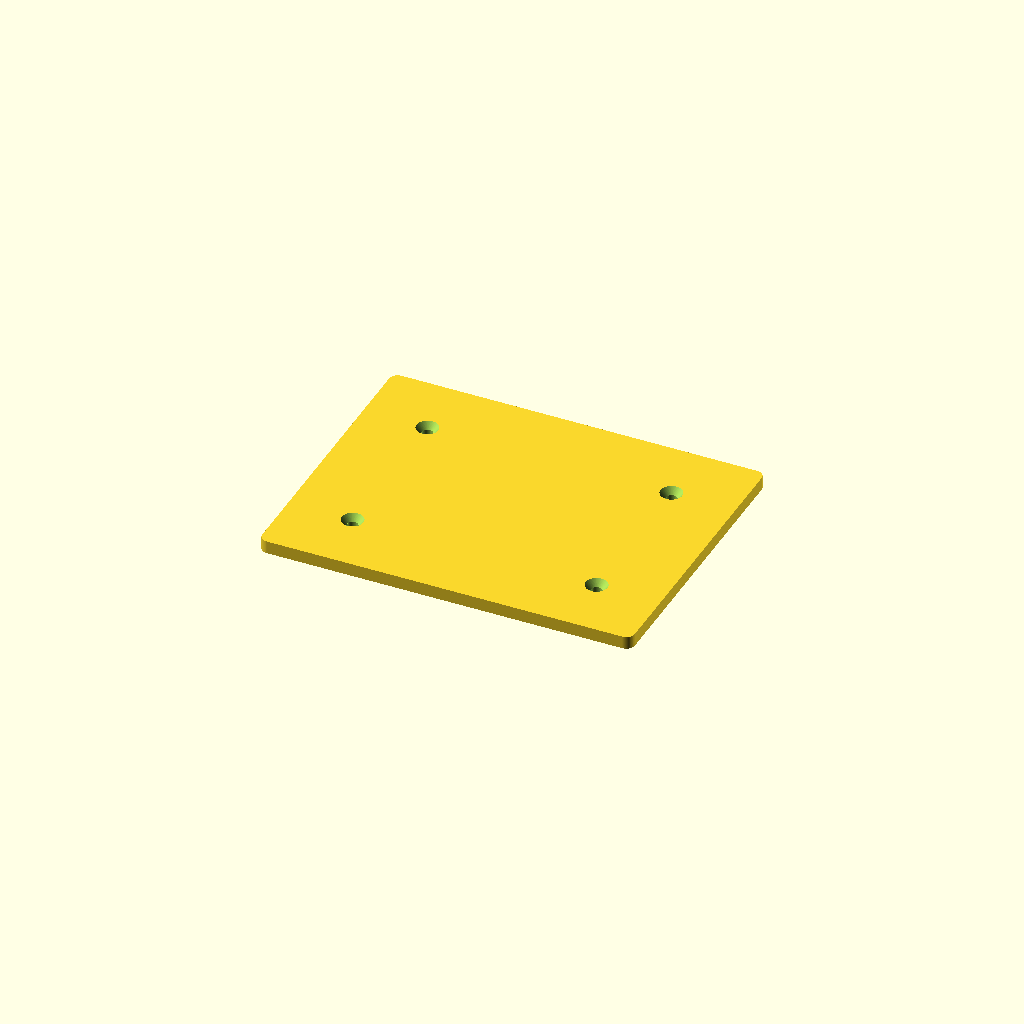
Cell 1: the model at its default parameters.
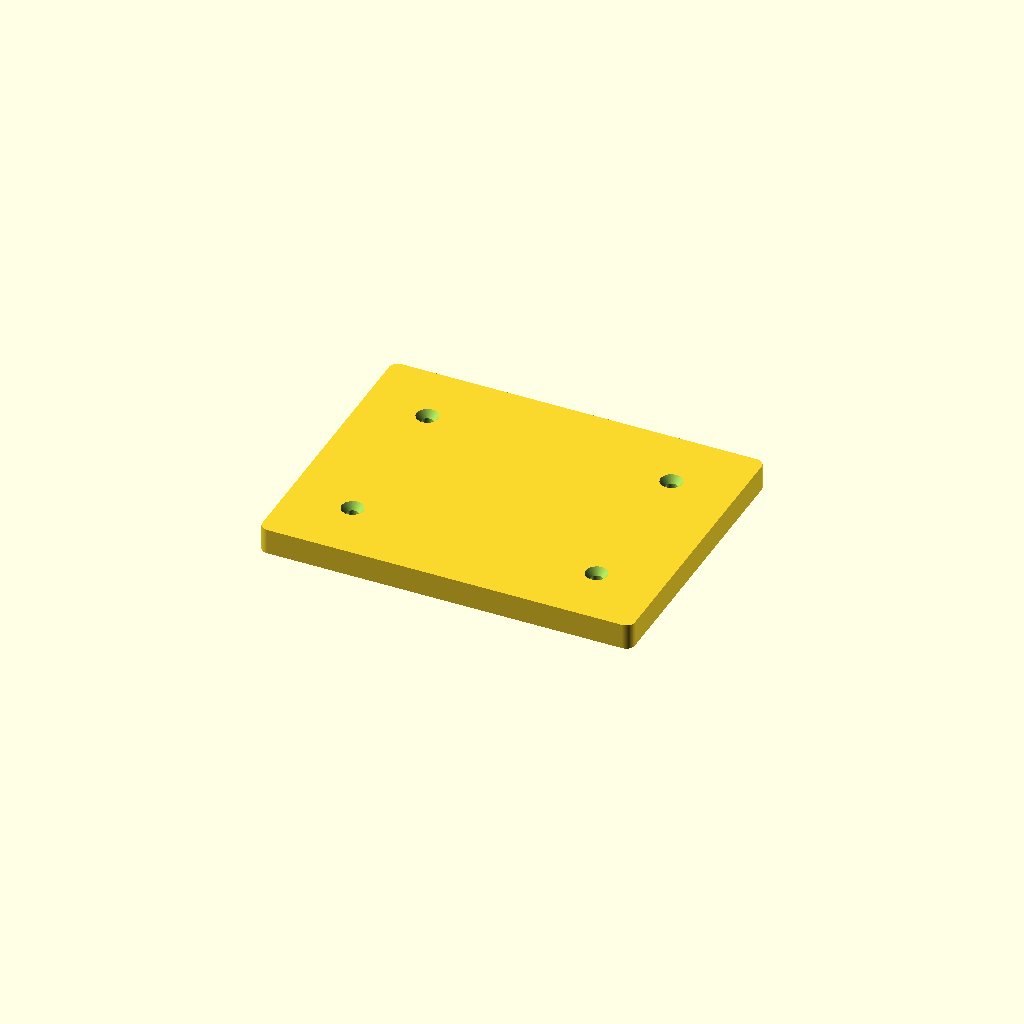
Cell 2 — plate_t set to 12, the other parameters unchanged.
All cells are drawn from one camera (rotation 55°, 0°, 25°, orthographic, colour scheme Cornfield), so only the parameter changes between them.
OpenSCAD source file Mechanical/enclosure/mount_bench.scad:
// Bench-test base plate. Same four-corner pattern to the enclosure as
// the sled plate, but the bottom face carries a generic grid of M4
// holes on 20 mm centers so the enclosure can be bolted to any
// breadboard, T-slot extrusion, or bench with the right adapter.
// Use this during the T1 / T8 bench tests before the sled is
// available.

include <params.scad>

plate_t    = 6.0;
plate_w    = ext_w + 40;
plate_d    = ext_d + 40;
plate_fillet = 4.0;

grid_pitch = 20;
grid_hole  = 4.3;   // M4 clearance

module mount_bench() {
    difference() {
        filleted_plate(plate_w, plate_d, plate_t, plate_fillet);

        // enclosure attachment pattern (top)
        enclosure_bolt_pattern();

        // bench grid (bottom)
        bench_grid();
    }
}

module filleted_plate(w, d, t, r) {
    linear_extrude(height = t)
        offset(r = r)
            offset(r = -r)
                square([w, d]);
}

module enclosure_bolt_pattern() {
    cx = plate_w / 2;
    cy = plate_d / 2;
    for (dx = [-1, 1], dy = [-1, 1])
        translate([cx + dx * plate_bolt_dx / 2,
                   cy + dy * plate_bolt_dy / 2,
                   -0.1]) {
            cylinder(h = plate_t + 0.2, d = plate_bolt_hole);
            translate([0, 0, plate_t - 3])
                cylinder(h = 3.2, d1 = plate_bolt_hole, d2 = plate_bolt_hole + 5);
        }
}

module bench_grid() {
    // Exclude the central region so we don't drill through the
    // enclosure attachment pocket; place grid holes around the
    // perimeter.
    for (x = [grid_pitch : grid_pitch : plate_w - grid_pitch])
        for (y = [grid_pitch : grid_pitch : plate_d - grid_pitch]) {
            if (x < (plate_w - plate_bolt_dx) / 2 - grid_pitch
                || x > (plate_w + plate_bolt_dx) / 2 + grid_pitch
                || y < (plate_d - plate_bolt_dy) / 2 - grid_pitch
                || y > (plate_d + plate_bolt_dy) / 2 + grid_pitch) {
                translate([x, y, -0.1])
                    cylinder(h = plate_t + 0.2, d = grid_hole);
            }
        }
}

mount_bench();
Parameter table extracted from the source (name, type, default, range or options):
plate_t: number, default 6
plate_fillet: number, default 4
grid_pitch: number, default 20
grid_hole: number, default 4.3
